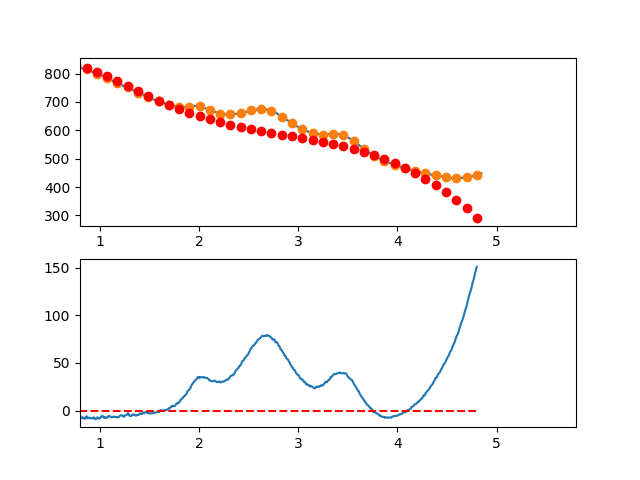

Values plotted in this chart, from the file beside it:
3.497376620970942263e-01, -9.498240455465179366e+00
3.549127125818158923e-01, -7.039948611251929833e+00
3.600877630665375029e-01, -5.191782580990775386e+00
3.652628135512591134e-01, -2.208058288468464525e+00
3.704378640359806685e-01, 3.879083425296130372e-01
3.756129145207023345e-01, 4.818013882172635931e-01
3.807879650054239451e-01, 1.518304924808603573e+00
3.859630154901455557e-01, 4.622103028517472012e+00
3.911380659748671662e-01, 5.738879775558302754e+00
3.963131164595887768e-01, 4.948319242144521013e+00
4.014881669443103873e-01, 5.273105504490445128e+00
4.066632174290319424e-01, 8.045922638810225180e+00
4.118382679137536084e-01, 9.482454721317594704e+00
4.170133183984752190e-01, 8.894385828226859303e+00
4.221883688831968295e-01, 1.031140003575194442e+01
4.273634193679184401e-01, 8.709181420106801852e+00
4.325384698526400507e-01, 7.438414057505269739e+00
4.377135203373616612e-01, 7.277782024161524532e+00
4.428885708220832718e-01, 9.661969396289805445e+00
4.480636213068048823e-01, 1.009566025010406065e+01
4.532386717915264929e-01, 1.034853866181799731e+01
4.584137222762481034e-01, 1.147028870764586372e+01
4.635887727609697140e-01, 1.177159446380187546e+01
4.687638232456912690e-01, 1.131514000649951868e+01
4.739388737304129906e-01, 1.249160941195304986e+01
4.791139242151345456e-01, 1.296368675637688739e+01
4.842889746998561562e-01, 1.333405611598448104e+01
4.894640251845778223e-01, 1.318740156699016097e+01
4.946390756692994328e-01, 1.157340718560783444e+01
4.998141261540209879e-01, 1.087675704805155874e+01
5.049891766387426539e-01, 1.166913523053528934e+01
5.101642271234642090e-01, 1.075322580927331728e+01
5.153392776081858750e-01, 1.209871286047916783e+01
5.205143280929074301e-01, 1.209628046036721116e+01
5.256893785776289851e-01, 1.004261268515142547e+01
5.308644290623507622e-01, 1.020339361104572617e+01
5.360394795470723173e-01, 9.762307314264376146e+00
5.412145300317938723e-01, 7.970037871021190767e+00
5.463895805165155384e-01, 8.422269357530126399e+00
5.515646310012372044e-01, 8.786685850005142129e+00
5.567396814859587595e-01, 8.909971424660625416e+00
5.619147319706804256e-01, 8.034313624078322391e+00
5.670897824554018696e-01, 7.086913856312207827e+00
5.722648329401235356e-01, 7.387476995784254541e+00
5.774398834248452017e-01, 6.095707916916467184e+00
5.826149339095667568e-01, 4.938311494130630308e+00
5.877899843942884228e-01, 4.003992601849063249e+00
5.929650348790099779e-01, 3.848456114493501445e+00
5.981400853637316439e-01, 3.241406906486076878e+00
6.033151358484533100e-01, 3.757549852248303068e+00
6.084901863331748650e-01, 3.200589826202531185e+00
6.136652368178964201e-01, 2.171231702771024175e+00
6.188402873026181972e-01, 1.227180356374674375e+00
6.240153377873396412e-01, 9.001406614368079318e-01
6.291903882720613073e-01, -1.601825076218119648e-01
6.343654387567828623e-01, -6.900842763784567069e-01
6.395404892415045284e-01, -1.521859770411538193e+00
6.447155397262261944e-01, -1.867804115298895340e+00
6.498905902109477495e-01, -7.552124366184216342e-01
6.550656406956693045e-01, -1.132379859948628109e+00
6.602406911803910816e-01, -7.436015108671654161e-01
... 809 more rows
